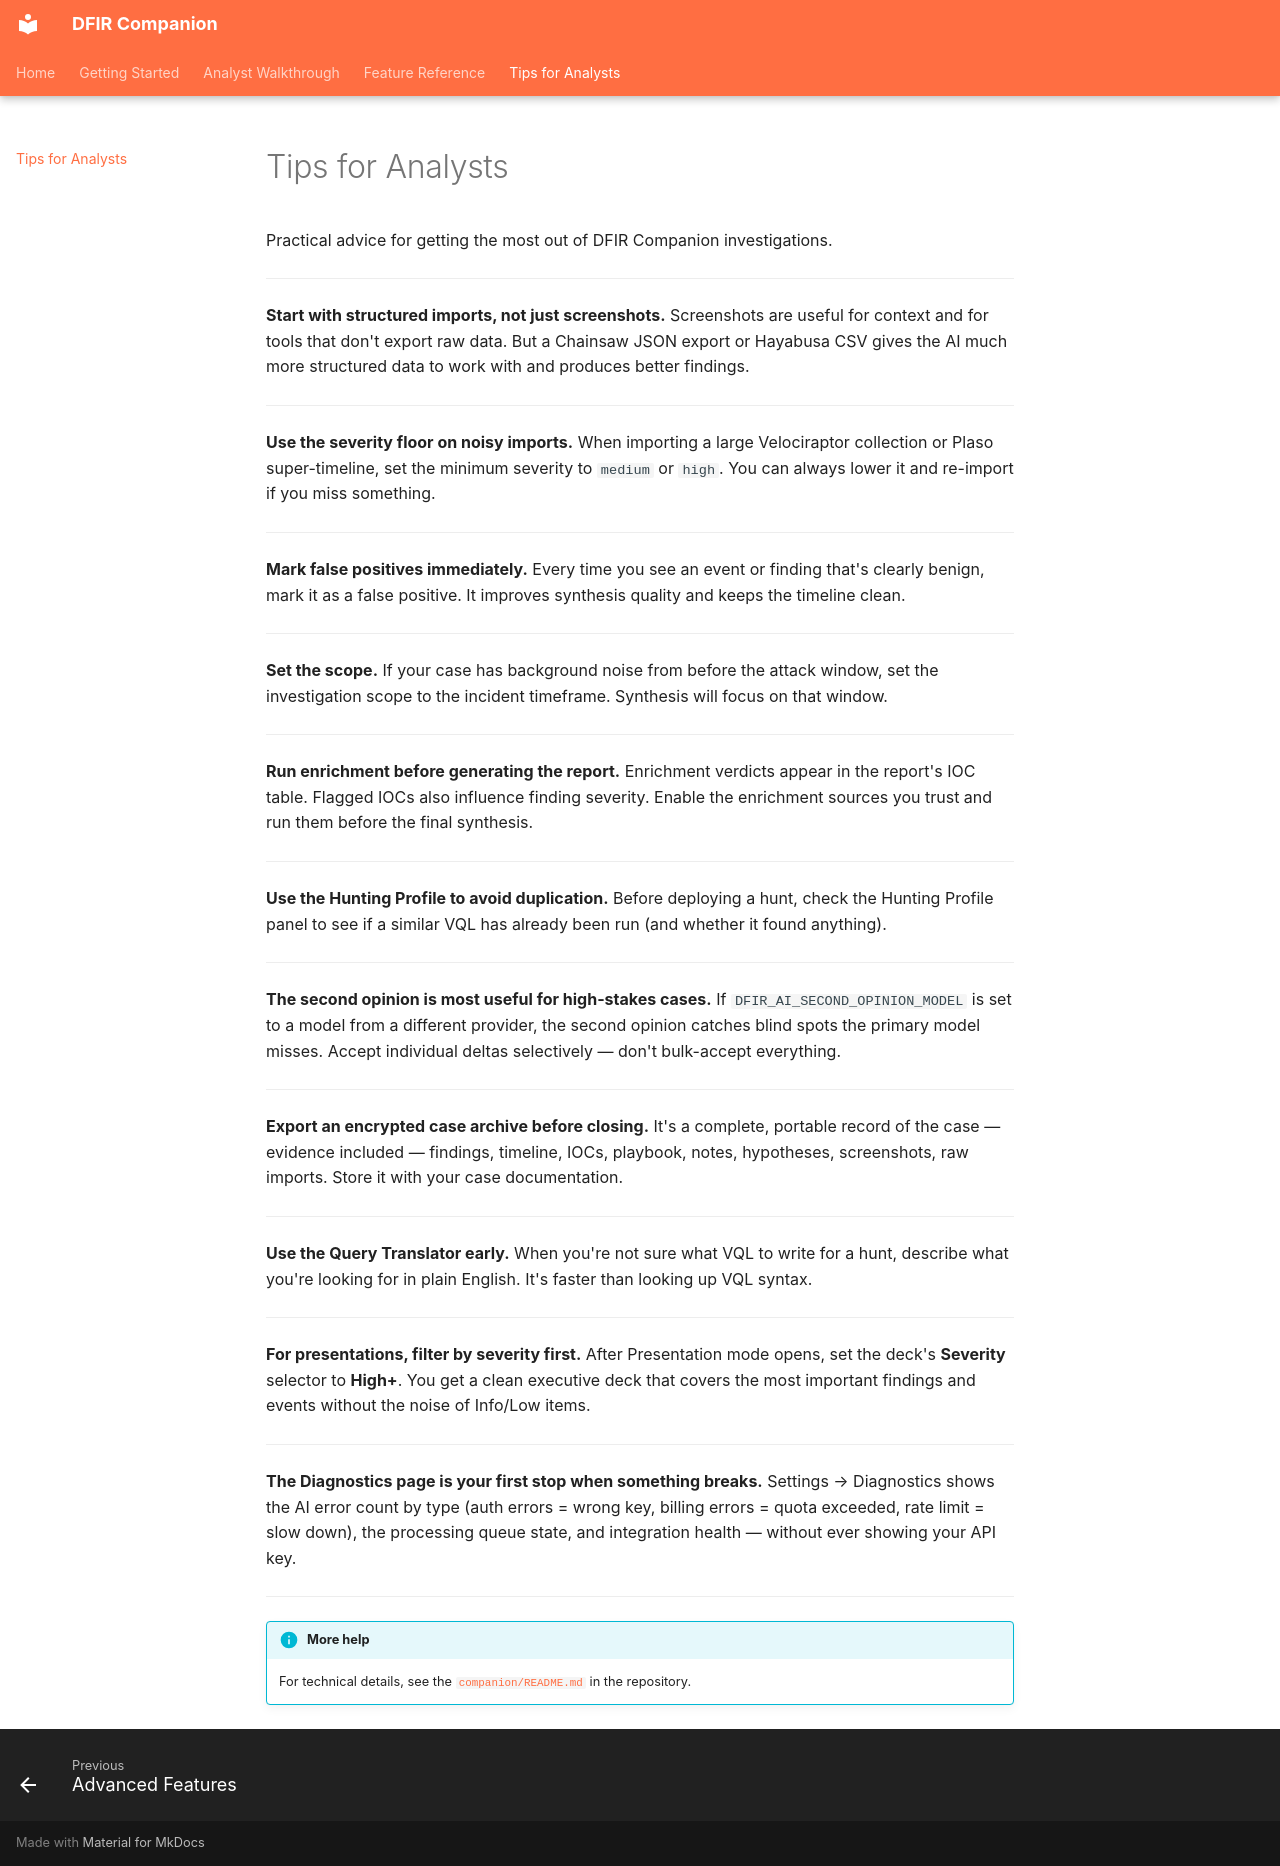

repository: hasamba/DFIR-Companion · page: tips/index.html · generator: mkdocs

# Tips for Analysts

Practical advice for getting the most out of DFIR Companion investigations.

---

**Start with structured imports, not just screenshots.**
Screenshots are useful for context and for tools that don't export raw data. But a Chainsaw JSON export or Hayabusa CSV gives the AI much more structured data to work with and produces better findings.

---

**Use the severity floor on noisy imports.**
When importing a large Velociraptor collection or Plaso super-timeline, set the minimum severity to `medium` or `high`. You can always lower it and re-import if you miss something.

---

**Mark false positives immediately.**
Every time you see an event or finding that's clearly benign, mark it as a false positive. It improves synthesis quality and keeps the timeline clean.

---

**Set the scope.**
If your case has background noise from before the attack window, set the investigation scope to the incident timeframe. Synthesis will focus on that window.

---

**Run enrichment before generating the report.**
Enrichment verdicts appear in the report's IOC table. Flagged IOCs also influence finding severity. Enable the enrichment sources you trust and run them before the final synthesis.

---

**Use the Hunting Profile to avoid duplication.**
Before deploying a hunt, check the Hunting Profile panel to see if a similar VQL has already been run (and whether it found anything).

---

**The second opinion is most useful for high-stakes cases.**
If `DFIR_AI_SECOND_OPINION_MODEL` is set to a model from a different provider, the second opinion catches blind spots the primary model misses. Accept individual deltas selectively — don't bulk-accept everything.

---

**Export an encrypted case archive before closing.**
It's a complete, portable record of the case — evidence included — findings, timeline, IOCs, playbook, notes, hypotheses, screenshots, raw imports. Store it with your case documentation.

---

**Use the Query Translator early.**
When you're not sure what VQL to write for a hunt, describe what you're looking for in plain English. It's faster than looking up VQL syntax.

---

**For presentations, filter by severity first.**
After Presentation mode opens, set the deck's **Severity** selector to **High+**. You get a clean executive deck that covers the most important findings and events without the noise of Info/Low items.

---

**The Diagnostics page is your first stop when something breaks.**
Settings → Diagnostics shows the AI error count by type (auth errors = wrong key, billing errors = quota exceeded, rate limit = slow down), the processing queue state, and integration health — without ever showing your API key.

---

!!! info "More help"
    For technical details, see the [`companion/README.md`](https://github.com/hasamba/DFIR-Companion/blob/master/companion/README.md) in the repository.
